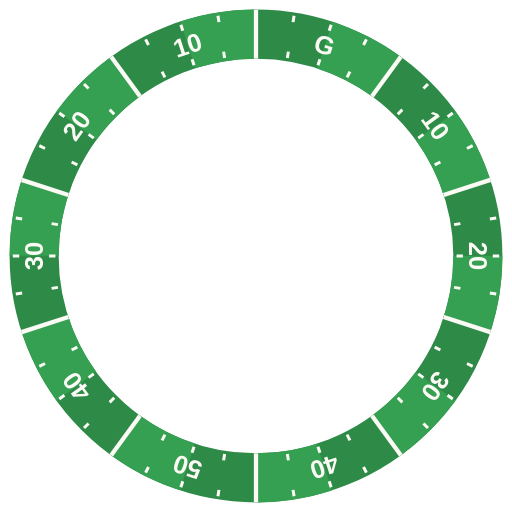
t = 0.00 s
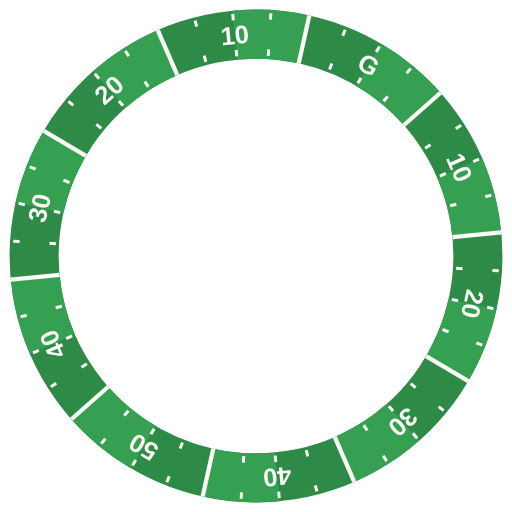
t = 1.67 s
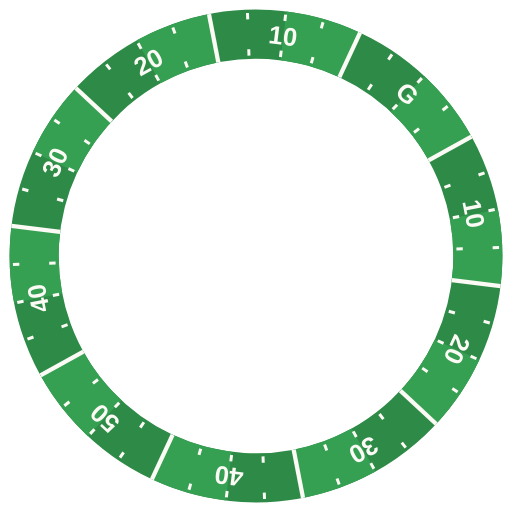
t = 3.33 s
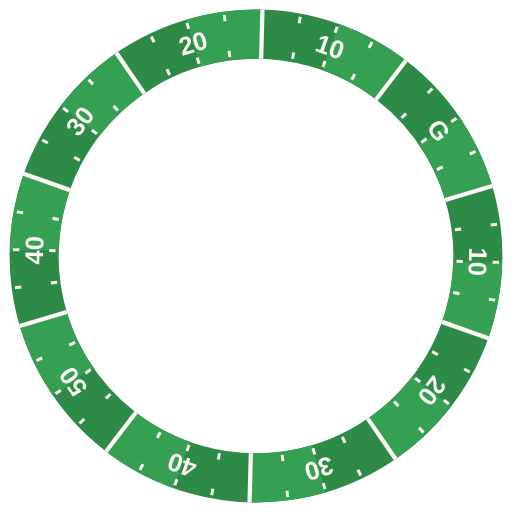
t = 5.00 s
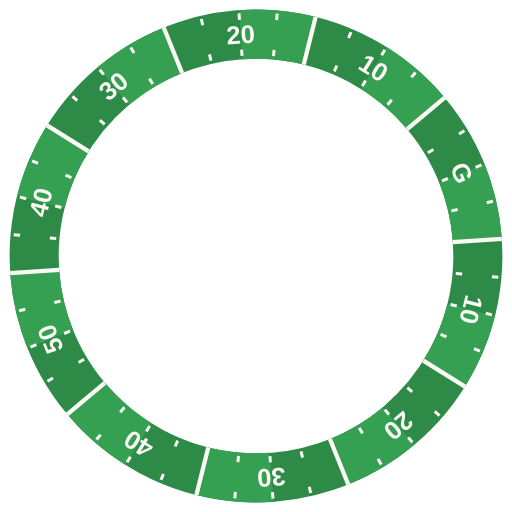
t = 6.67 s
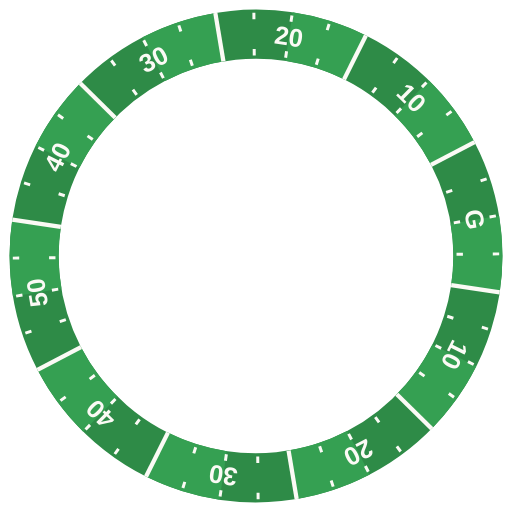
t = 8.33 s

The animated SVG that drew these frames (rendered in a browser with its animation timeline set to each time). Animation: 1 SMIL element (animateTransform=1); frames cover the first 8.33 s, repeats indefinitely.

<svg xmlns="http://www.w3.org/2000/svg" viewBox="-120 -120 240 240" width="240" height="240"><title>Gridiron</title><style>@media (prefers-reduced-motion:reduce){*{animation:none!important}}</style><g><animateTransform attributeName="transform" type="rotate" from="0" to="360" dur="48s" repeatCount="indefinite"/><circle r="104" fill="none" stroke="#2e8b47" stroke-width="23"/><circle r="104" fill="none" stroke="#35a052" stroke-width="23" stroke-dasharray="32.67 32.67"/><g transform="translate(0 -104) rotate(0)"><path d="M0 -11.5V11.5" stroke="#fbfaf5" stroke-width="2"/></g><g transform="translate(61.13 -84.14) rotate(36)"><path d="M0 -11.5V11.5" stroke="#fbfaf5" stroke-width="2"/></g><g transform="translate(98.91 -32.14) rotate(72)"><path d="M0 -11.5V11.5" stroke="#fbfaf5" stroke-width="2"/></g><g transform="translate(98.91 32.14) rotate(108)"><path d="M0 -11.5V11.5" stroke="#fbfaf5" stroke-width="2"/></g><g transform="translate(61.13 84.14) rotate(144)"><path d="M0 -11.5V11.5" stroke="#fbfaf5" stroke-width="2"/></g><g transform="translate(0 104) rotate(180)"><path d="M0 -11.5V11.5" stroke="#fbfaf5" stroke-width="2"/></g><g transform="translate(-61.13 84.14) rotate(216)"><path d="M0 -11.5V11.5" stroke="#fbfaf5" stroke-width="2"/></g><g transform="translate(-98.91 32.14) rotate(252)"><path d="M0 -11.5V11.5" stroke="#fbfaf5" stroke-width="2"/></g><g transform="translate(-98.91 -32.14) rotate(288)"><path d="M0 -11.5V11.5" stroke="#fbfaf5" stroke-width="2"/></g><g transform="translate(-61.13 -84.14) rotate(324)"><path d="M0 -11.5V11.5" stroke="#fbfaf5" stroke-width="2"/></g><g transform="translate(16.27 -102.72) rotate(9)"><path d="M0 -10V-7M0 7V10" stroke="#fbfaf5" stroke-width="1.4"/></g><g transform="translate(32.14 -98.91) rotate(18)"><path d="M0 -10V-7M0 7V10" stroke="#fbfaf5" stroke-width="1.4"/></g><g transform="translate(47.22 -92.66) rotate(27)"><path d="M0 -10V-7M0 7V10" stroke="#fbfaf5" stroke-width="1.4"/></g><g transform="translate(73.54 -73.54) rotate(45)"><path d="M0 -10V-7M0 7V10" stroke="#fbfaf5" stroke-width="1.4"/></g><g transform="translate(84.14 -61.13) rotate(54)"><path d="M0 -10V-7M0 7V10" stroke="#fbfaf5" stroke-width="1.4"/></g><g transform="translate(92.66 -47.22) rotate(63)"><path d="M0 -10V-7M0 7V10" stroke="#fbfaf5" stroke-width="1.4"/></g><g transform="translate(102.72 -16.27) rotate(81)"><path d="M0 -10V-7M0 7V10" stroke="#fbfaf5" stroke-width="1.4"/></g><g transform="translate(104 0) rotate(90)"><path d="M0 -10V-7M0 7V10" stroke="#fbfaf5" stroke-width="1.4"/></g><g transform="translate(102.72 16.27) rotate(99)"><path d="M0 -10V-7M0 7V10" stroke="#fbfaf5" stroke-width="1.4"/></g><g transform="translate(92.66 47.22) rotate(117)"><path d="M0 -10V-7M0 7V10" stroke="#fbfaf5" stroke-width="1.4"/></g><g transform="translate(84.14 61.13) rotate(126)"><path d="M0 -10V-7M0 7V10" stroke="#fbfaf5" stroke-width="1.4"/></g><g transform="translate(73.54 73.54) rotate(135)"><path d="M0 -10V-7M0 7V10" stroke="#fbfaf5" stroke-width="1.4"/></g><g transform="translate(47.22 92.66) rotate(153)"><path d="M0 -10V-7M0 7V10" stroke="#fbfaf5" stroke-width="1.4"/></g><g transform="translate(32.14 98.91) rotate(162)"><path d="M0 -10V-7M0 7V10" stroke="#fbfaf5" stroke-width="1.4"/></g><g transform="translate(16.27 102.72) rotate(171)"><path d="M0 -10V-7M0 7V10" stroke="#fbfaf5" stroke-width="1.4"/></g><g transform="translate(-16.27 102.72) rotate(189)"><path d="M0 -10V-7M0 7V10" stroke="#fbfaf5" stroke-width="1.4"/></g><g transform="translate(-32.14 98.91) rotate(198)"><path d="M0 -10V-7M0 7V10" stroke="#fbfaf5" stroke-width="1.4"/></g><g transform="translate(-47.22 92.66) rotate(207)"><path d="M0 -10V-7M0 7V10" stroke="#fbfaf5" stroke-width="1.4"/></g><g transform="translate(-73.54 73.54) rotate(225)"><path d="M0 -10V-7M0 7V10" stroke="#fbfaf5" stroke-width="1.4"/></g><g transform="translate(-84.14 61.13) rotate(234)"><path d="M0 -10V-7M0 7V10" stroke="#fbfaf5" stroke-width="1.4"/></g><g transform="translate(-92.66 47.22) rotate(243)"><path d="M0 -10V-7M0 7V10" stroke="#fbfaf5" stroke-width="1.4"/></g><g transform="translate(-102.72 16.27) rotate(261)"><path d="M0 -10V-7M0 7V10" stroke="#fbfaf5" stroke-width="1.4"/></g><g transform="translate(-104 0) rotate(270)"><path d="M0 -10V-7M0 7V10" stroke="#fbfaf5" stroke-width="1.4"/></g><g transform="translate(-102.72 -16.27) rotate(279)"><path d="M0 -10V-7M0 7V10" stroke="#fbfaf5" stroke-width="1.4"/></g><g transform="translate(-92.66 -47.22) rotate(297)"><path d="M0 -10V-7M0 7V10" stroke="#fbfaf5" stroke-width="1.4"/></g><g transform="translate(-84.14 -61.13) rotate(306)"><path d="M0 -10V-7M0 7V10" stroke="#fbfaf5" stroke-width="1.4"/></g><g transform="translate(-73.54 -73.54) rotate(315)"><path d="M0 -10V-7M0 7V10" stroke="#fbfaf5" stroke-width="1.4"/></g><g transform="translate(-47.22 -92.66) rotate(333)"><path d="M0 -10V-7M0 7V10" stroke="#fbfaf5" stroke-width="1.4"/></g><g transform="translate(-32.14 -98.91) rotate(342)"><path d="M0 -10V-7M0 7V10" stroke="#fbfaf5" stroke-width="1.4"/></g><g transform="translate(-16.27 -102.72) rotate(351)"><path d="M0 -10V-7M0 7V10" stroke="#fbfaf5" stroke-width="1.4"/></g><g transform="translate(32.14 -98.91) rotate(18)"><text font-family="'Arial Narrow','Barlow Condensed',Arial,sans-serif" font-weight="700" font-size="12" text-anchor="middle" y="4.2" fill="#fbfaf5">G</text></g><g transform="translate(84.14 -61.13) rotate(54)"><text font-family="'Arial Narrow','Barlow Condensed',Arial,sans-serif" font-weight="700" font-size="12" text-anchor="middle" y="4.2" fill="#fbfaf5">10</text></g><g transform="translate(104 0) rotate(90)"><text font-family="'Arial Narrow','Barlow Condensed',Arial,sans-serif" font-weight="700" font-size="12" text-anchor="middle" y="4.2" fill="#fbfaf5">20</text></g><g transform="translate(84.14 61.13) rotate(126)"><text font-family="'Arial Narrow','Barlow Condensed',Arial,sans-serif" font-weight="700" font-size="12" text-anchor="middle" y="4.2" fill="#fbfaf5">30</text></g><g transform="translate(32.14 98.91) rotate(162)"><text font-family="'Arial Narrow','Barlow Condensed',Arial,sans-serif" font-weight="700" font-size="12" text-anchor="middle" y="4.2" fill="#fbfaf5">40</text></g><g transform="translate(-32.14 98.91) rotate(198)"><text font-family="'Arial Narrow','Barlow Condensed',Arial,sans-serif" font-weight="700" font-size="12" text-anchor="middle" y="4.2" fill="#fbfaf5">50</text></g><g transform="translate(-84.14 61.13) rotate(234)"><text font-family="'Arial Narrow','Barlow Condensed',Arial,sans-serif" font-weight="700" font-size="12" text-anchor="middle" y="4.2" fill="#fbfaf5">40</text></g><g transform="translate(-104 0) rotate(270)"><text font-family="'Arial Narrow','Barlow Condensed',Arial,sans-serif" font-weight="700" font-size="12" text-anchor="middle" y="4.2" fill="#fbfaf5">30</text></g><g transform="translate(-84.14 -61.13) rotate(306)"><text font-family="'Arial Narrow','Barlow Condensed',Arial,sans-serif" font-weight="700" font-size="12" text-anchor="middle" y="4.2" fill="#fbfaf5">20</text></g><g transform="translate(-32.14 -98.91) rotate(342)"><text font-family="'Arial Narrow','Barlow Condensed',Arial,sans-serif" font-weight="700" font-size="12" text-anchor="middle" y="4.2" fill="#fbfaf5">10</text></g></g></svg>
